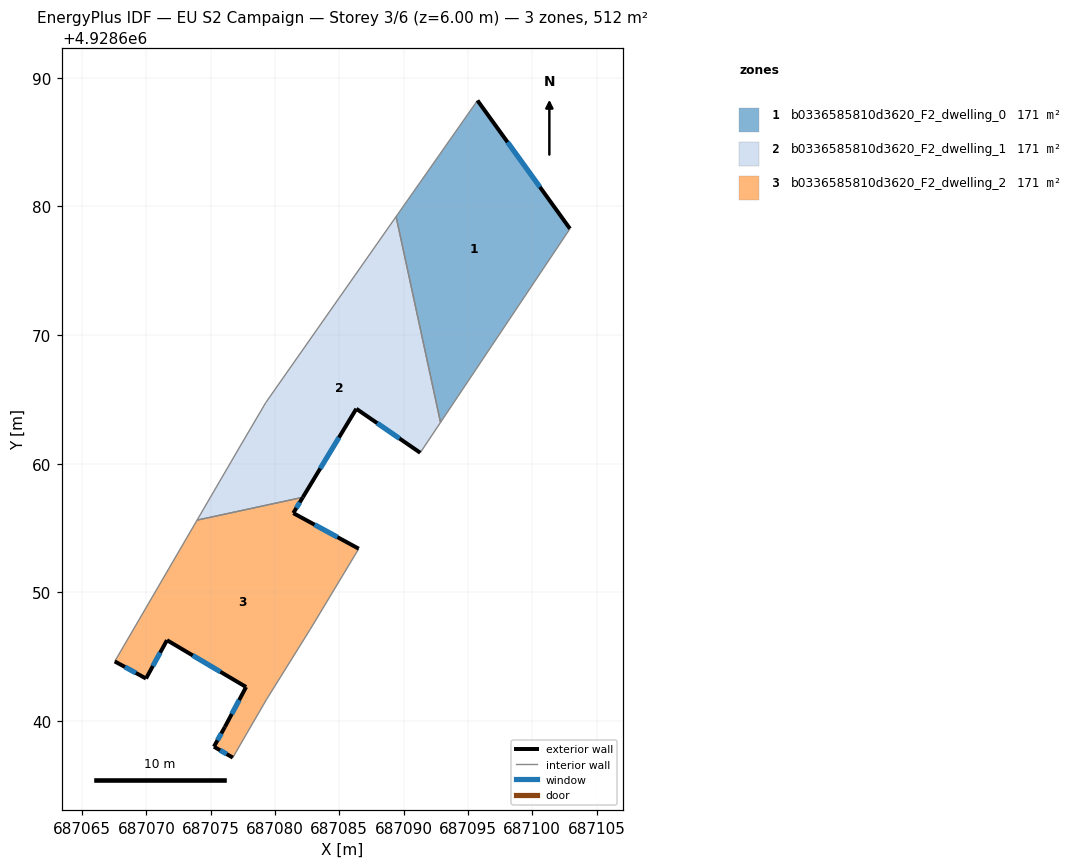
=== STOREY PLAN SPEC (per zone: floor XY polygon, exterior-wall plan segments, windows/doors) ===
zone 1: b0336585810d3620_F2_dwelling_0  (170.5 m²)
  floor: (687095.74, 4928688.24) (687102.93, 4928678.26) (687092.87, 4928663.21) (687089.42, 4928679.21)
  exterior wall: (687102.93, 4928678.26) – (687095.74, 4928688.24)  [12.3 m]
    window: (687100.60, 4928681.51) – (687098.08, 4928684.99)  [4.5 m²]
  interior walls: 3
zone 2: b0336585810d3620_F2_dwelling_1  (170.5 m²)
  floor: (687089.42, 4928679.21) (687092.87, 4928663.21) (687091.29, 4928660.85) (687086.32, 4928664.27) (687082.17, 4928657.38) (687073.94, 4928655.61) (687077.30, 4928661.38) (687079.28, 4928664.75)
  exterior wall: (687086.32, 4928664.27) – (687091.29, 4928660.85)  [6.0 m]
    window: (687087.94, 4928663.15) – (687089.68, 4928661.96)  [2.2 m²]
  exterior wall: (687082.17, 4928657.38) – (687086.32, 4928664.27)  [8.0 m]
    window: (687083.52, 4928659.62) – (687084.97, 4928662.03)  [2.9 m²]
  interior walls: 6
zone 3: b0336585810d3620_F2_dwelling_2  (170.5 m²)
  floor: (687086.51, 4928653.39) (687082.74, 4928647.13) (687079.35, 4928641.69) (687077.52, 4928638.54) (687076.72, 4928637.15) (687075.25, 4928638.00) (687076.10, 4928639.53) (687077.75, 4928642.64) (687071.60, 4928646.28) (687069.97, 4928643.30) (687067.54, 4928644.63) (687073.94, 4928655.61) (687082.17, 4928657.38) (687081.42, 4928656.16)
  exterior wall: (687075.25, 4928638.00) – (687076.72, 4928637.15)  [1.7 m]
    window: (687075.73, 4928637.72) – (687076.25, 4928637.42)  [0.6 m²]
  exterior wall: (687076.10, 4928639.53) – (687075.25, 4928638.00)  [1.8 m]
    window: (687075.83, 4928639.03) – (687075.53, 4928638.49)  [0.6 m²]
  exterior wall: (687077.75, 4928642.64) – (687076.10, 4928639.53)  [3.5 m]
    window: (687077.22, 4928641.62) – (687076.64, 4928640.54)  [1.3 m²]
  exterior wall: (687071.60, 4928646.28) – (687077.75, 4928642.64)  [7.1 m]
    window: (687073.60, 4928645.09) – (687075.75, 4928643.82)  [2.6 m²]
  exterior wall: (687069.97, 4928643.30) – (687071.60, 4928646.28)  [3.4 m]
    window: (687070.50, 4928644.27) – (687071.07, 4928645.31)  [1.2 m²]
  exterior wall: (687067.54, 4928644.63) – (687069.97, 4928643.30)  [2.8 m]
    window: (687068.33, 4928644.19) – (687069.18, 4928643.73)  [1.0 m²]
  exterior wall: (687081.42, 4928656.16) – (687082.17, 4928657.38)  [1.4 m]
    window: (687081.67, 4928656.56) – (687081.92, 4928656.98)  [0.5 m²]
  exterior wall: (687086.51, 4928653.39) – (687081.42, 4928656.16)  [5.8 m]
    window: (687084.86, 4928654.29) – (687083.08, 4928655.26)  [2.1 m²]
  interior walls: 6

=== DERIVED (storey summary) ===
Building: EU S2 Campaign
Storey: 3 of 6  (floor level z = 6.00 m)
Storey gross floor area: 511.6 m²
Zones on this storey: 3
  - b0336585810d3620_F2_dwelling_0: floor 170.5 m²; exterior wall 12.3 m (36.9 m²); 1 window(s) 4.5 m²; WWR 12.2%
  - b0336585810d3620_F2_dwelling_1: floor 170.5 m²; exterior wall 14.1 m (42.2 m²); 2 window(s) 5.2 m²; WWR 12.2%
  - b0336585810d3620_F2_dwelling_2: floor 170.5 m²; exterior wall 27.5 m (82.5 m²); 8 window(s) 10.1 m²; WWR 12.2%
Zone adjacency (shared interzone walls):
  - b0336585810d3620_F2_dwelling_0 ↔ b0336585810d3620_F2_dwelling_1
  - b0336585810d3620_F2_dwelling_1 ↔ b0336585810d3620_F2_dwelling_2